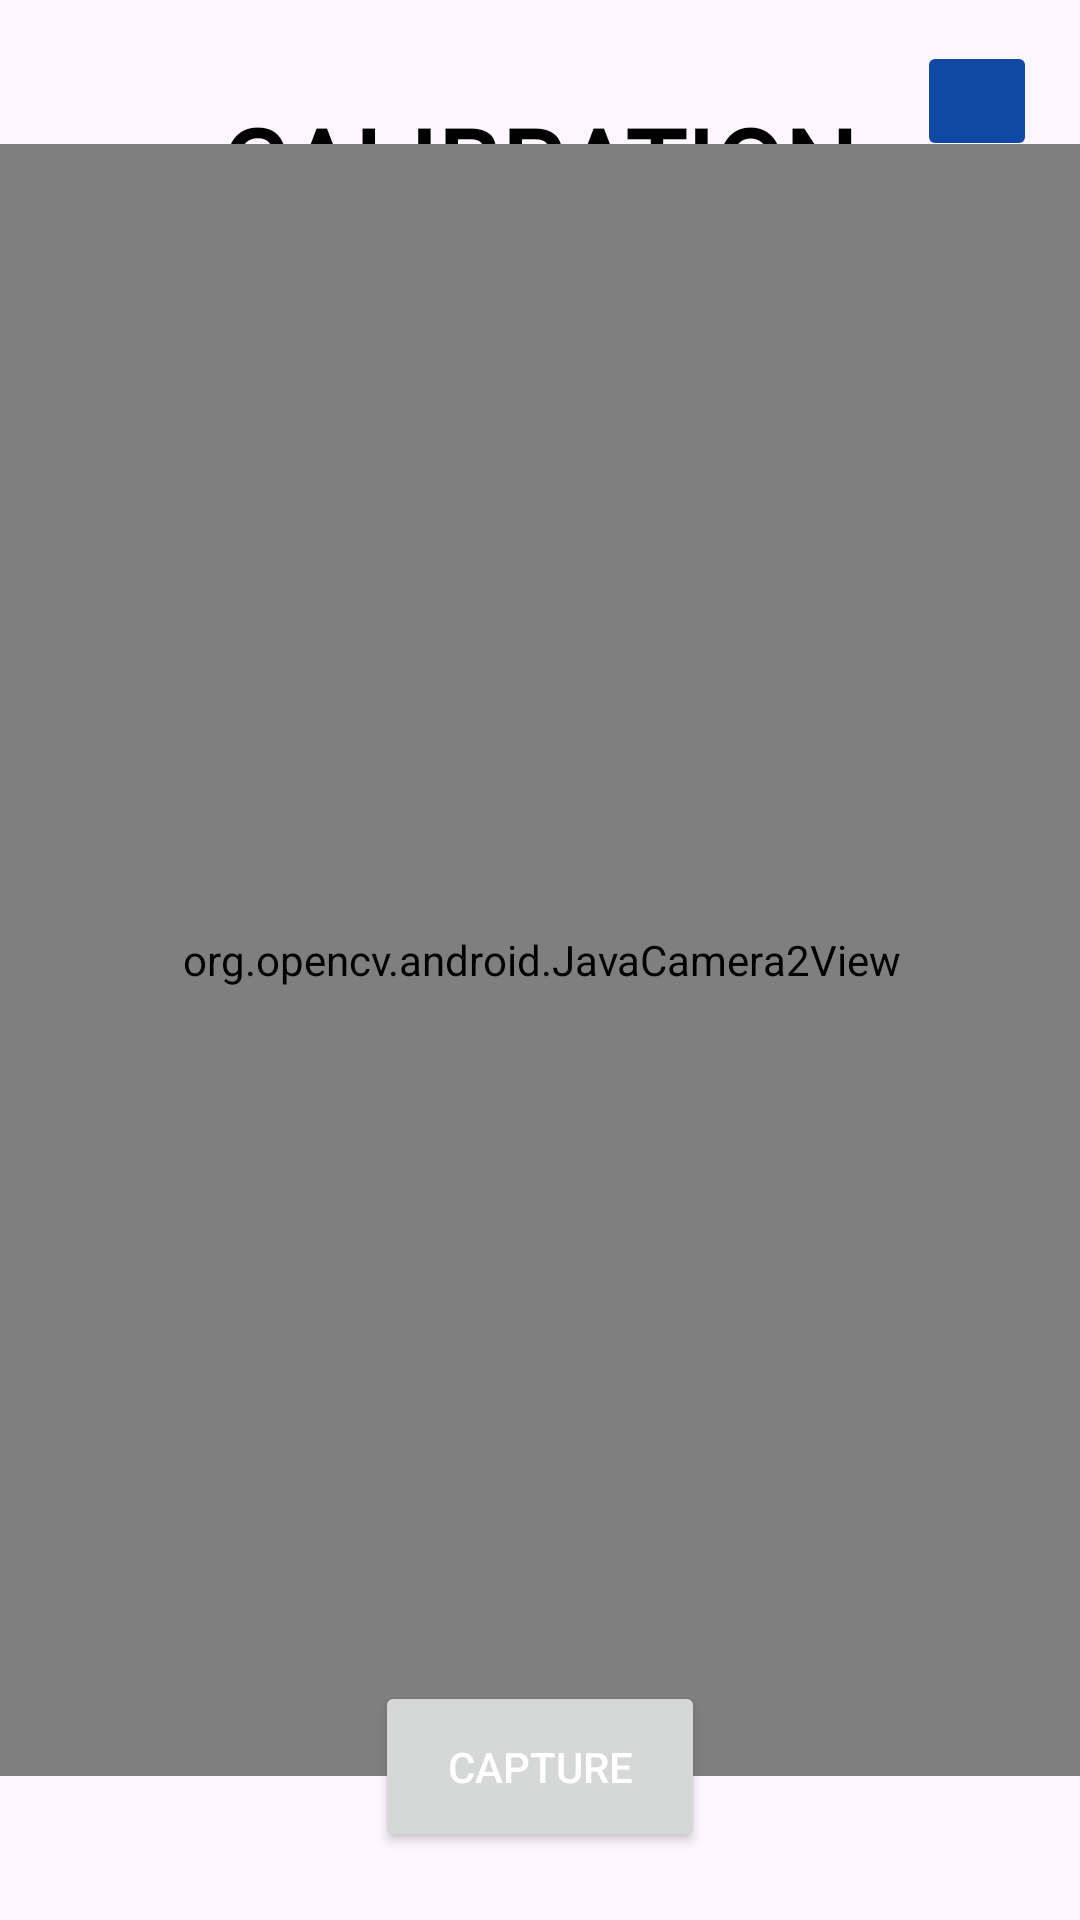

Reconstruct the res/layout file that produces this screen, plus the resources it refers to.
<!-- AndroidManifest.xml: application theme Theme.Unscramble -->
<!-- res/layout/activity_calibrate.xml -->
<?xml version="1.0" encoding="utf-8"?>
<androidx.constraintlayout.widget.ConstraintLayout
    xmlns:android="http://schemas.android.com/apk/res/android"
    xmlns:app="http://schemas.android.com/apk/res-auto"
    xmlns:tools="http://schemas.android.com/tools"
    android:layout_width="match_parent"
    android:layout_height="match_parent"
    tools:context=".SettingsActivity">

    <TextView
        android:id="@+id/calibrationTitleText"
        android:layout_width="wrap_content"
        android:layout_height="wrap_content"
        android:fontFamily="@font/product_sans_bold"
        android:text="CALIBRATION"
        android:textColor = "?android:textColorPrimary"
        android:textSize="34sp"
        android:textStyle="bold"
        app:layout_constraintBottom_toBottomOf="parent"
        app:layout_constraintEnd_toEndOf="parent"
        app:layout_constraintHorizontal_bias="0.498"
        app:layout_constraintStart_toStartOf="parent"
        app:layout_constraintTop_toTopOf="parent"
        app:layout_constraintVertical_bias="0.054" />

    <ImageButton
        android:id="@+id/calibrationHome"
        android:layout_width="40dp"
        android:layout_height="40dp"
        android:backgroundTint="@color/primary_blue"
        app:layout_constraintBottom_toBottomOf="parent"
        app:layout_constraintEnd_toEndOf="parent"
        app:layout_constraintHorizontal_bias="0.955"
        app:layout_constraintStart_toStartOf="parent"
        app:layout_constraintTop_toTopOf="parent"
        app:layout_constraintVertical_bias="0.023"
        app:srcCompat="@drawable/ic_baseline_home_24" />

    <org.opencv.android.JavaCamera2View
        android:id="@+id/calibratejavaCameraView"
        android:layout_width="408dp"
        android:layout_height="544dp"
        app:layout_constraintBottom_toBottomOf="parent"
        app:layout_constraintEnd_toEndOf="parent"
        app:layout_constraintStart_toStartOf="parent"
        app:layout_constraintTop_toTopOf="parent" />

    <Button
        android:id="@+id/calibrateNext"
        android:layout_width="110dp"
        android:layout_height="57dp"
        android:text="Capture"
        android:textColor="@color/white"
        app:layout_constraintBottom_toBottomOf="parent"
        app:layout_constraintEnd_toEndOf="parent"
        app:layout_constraintStart_toStartOf="parent"
        app:layout_constraintTop_toTopOf="parent"
        app:layout_constraintVertical_bias="0.961" />


</androidx.constraintlayout.widget.ConstraintLayout>
<!-- resources referenced by this layout -->
<resources>
  <color name="primary_blue">#0F49A4</color>
  <color name="white">#FFFFFFFF</color>
  <style name="Theme.Unscramble" parent="Theme.Material3.DayNight.NoActionBar">
          
          <item name="colorPrimary">@color/primary_blue</item>
          <item name="colorPrimaryVariant">@color/secondary_blue</item>
          <item name="colorOnPrimary">@color/white</item>
          
          <item name="colorSecondary">@color/teal_200</item>
          <item name="colorSecondaryVariant">@color/teal_700</item>
          <item name="colorOnSecondary">@color/white</item>
          
          <item name="android:statusBarColor" tools:targetApi="l">?attr/colorPrimaryVariant</item>
          
          <item name="android:textColorPrimary">@color/black</item>
      </style>
  <color name="secondary_blue">#337DEF</color>
  <color name="teal_200">#FF03DAC5</color>
  <color name="teal_700">#FF018786</color>
  <color name="black">#FF000000</color>
</resources>
